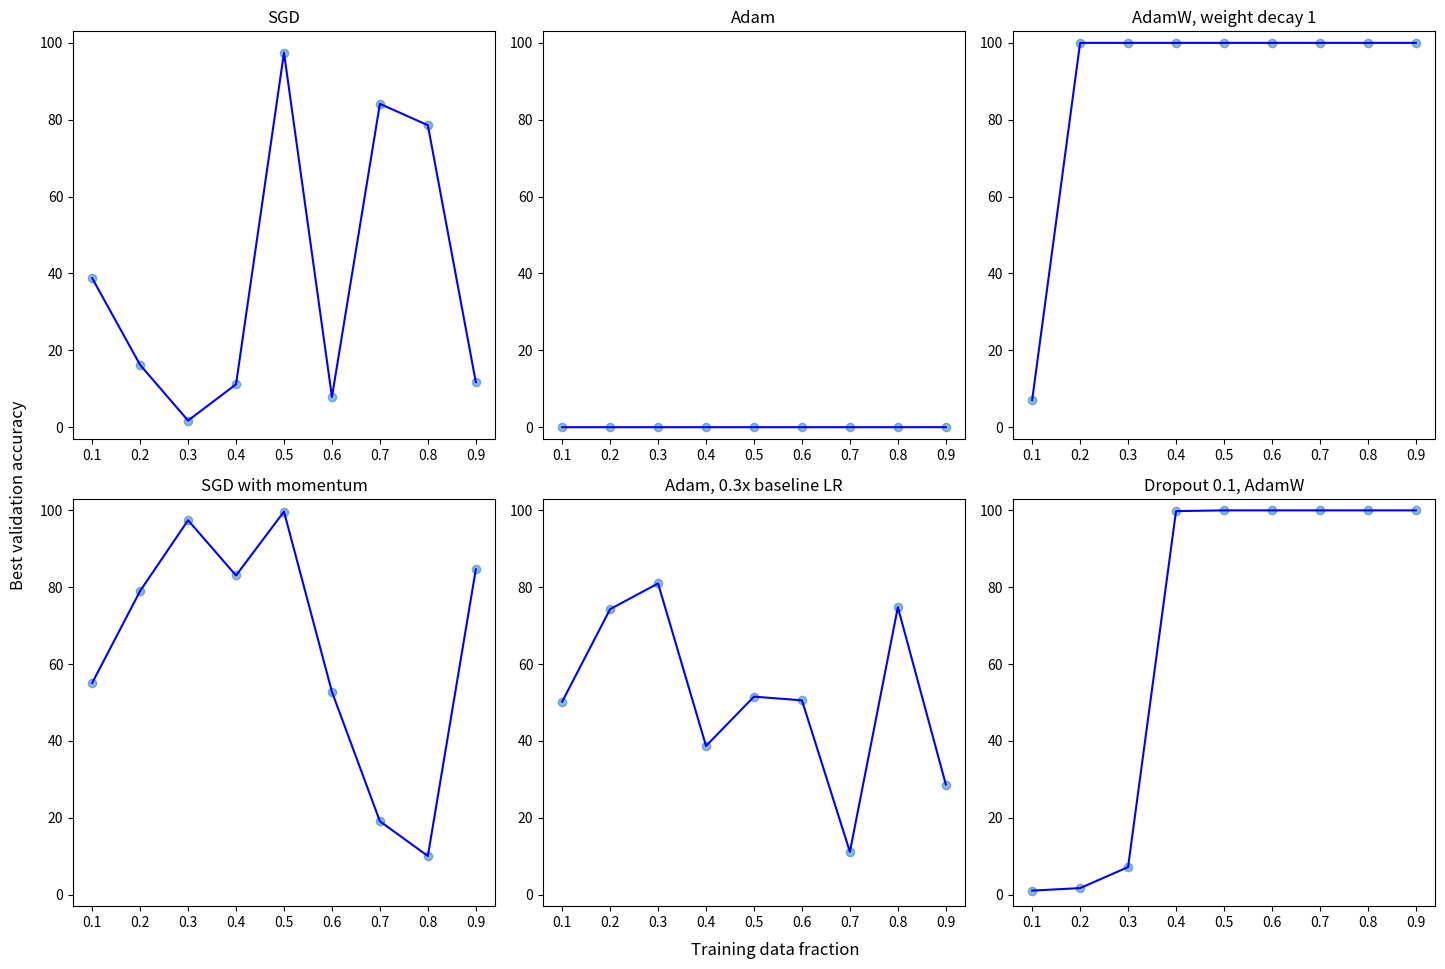

The script that saved this image:
import matplotlib.pyplot as plt
import numpy as np

data_fractions = [0.1, 0.2, 0.3, 0.4, 0.5, 0.6, 0.7, 0.8, 0.9]
best_accuracies = [np.random.rand(9) * 100, 
                   [0.010981225646475381, 0.010361317747077577, 0.010323364202216486, 0.010272759475735034, 0.011052072263549416, 0.013018065887353878, 0.011335458731845554, 0.013283740701381509 , 0.018865887353878853], 
                   [7.061046168378793, 100, 100, 100, 100, 100, 100, 100, 100], 
                   np.random.rand(9) * 100, 
                   np.random.rand(9) * 100, 
                   [1.0745070256228598, 1.726886291179596, 7.195992105662669, 99.8051718030464, 100, 100, 100, 100, 100]]

titles = ["SGD", "Adam", "AdamW, weight decay 1", "SGD with momentum", "Adam, 0.3x baseline LR", "Dropout 0.1, AdamW"]

fig, axes = plt.subplots(2, 3, figsize=(15, 10))

for i, ax in enumerate(axes.flat):
    ax.scatter(data_fractions, best_accuracies[i], alpha=0.5)
    ax.plot(data_fractions, best_accuracies[i], color='b')
    ax.set_title(titles[i])
    ax.set_ylim(-3, 103)

fig.text(0.55, 0.04, 'Training data fraction', ha='center', fontsize=12)
fig.text(0.04, 0.5, 'Best validation accuracy', va='center', rotation='vertical', fontsize=12)

plt.tight_layout(rect=[0.05, 0.05, 1, 1])
plt.show()

